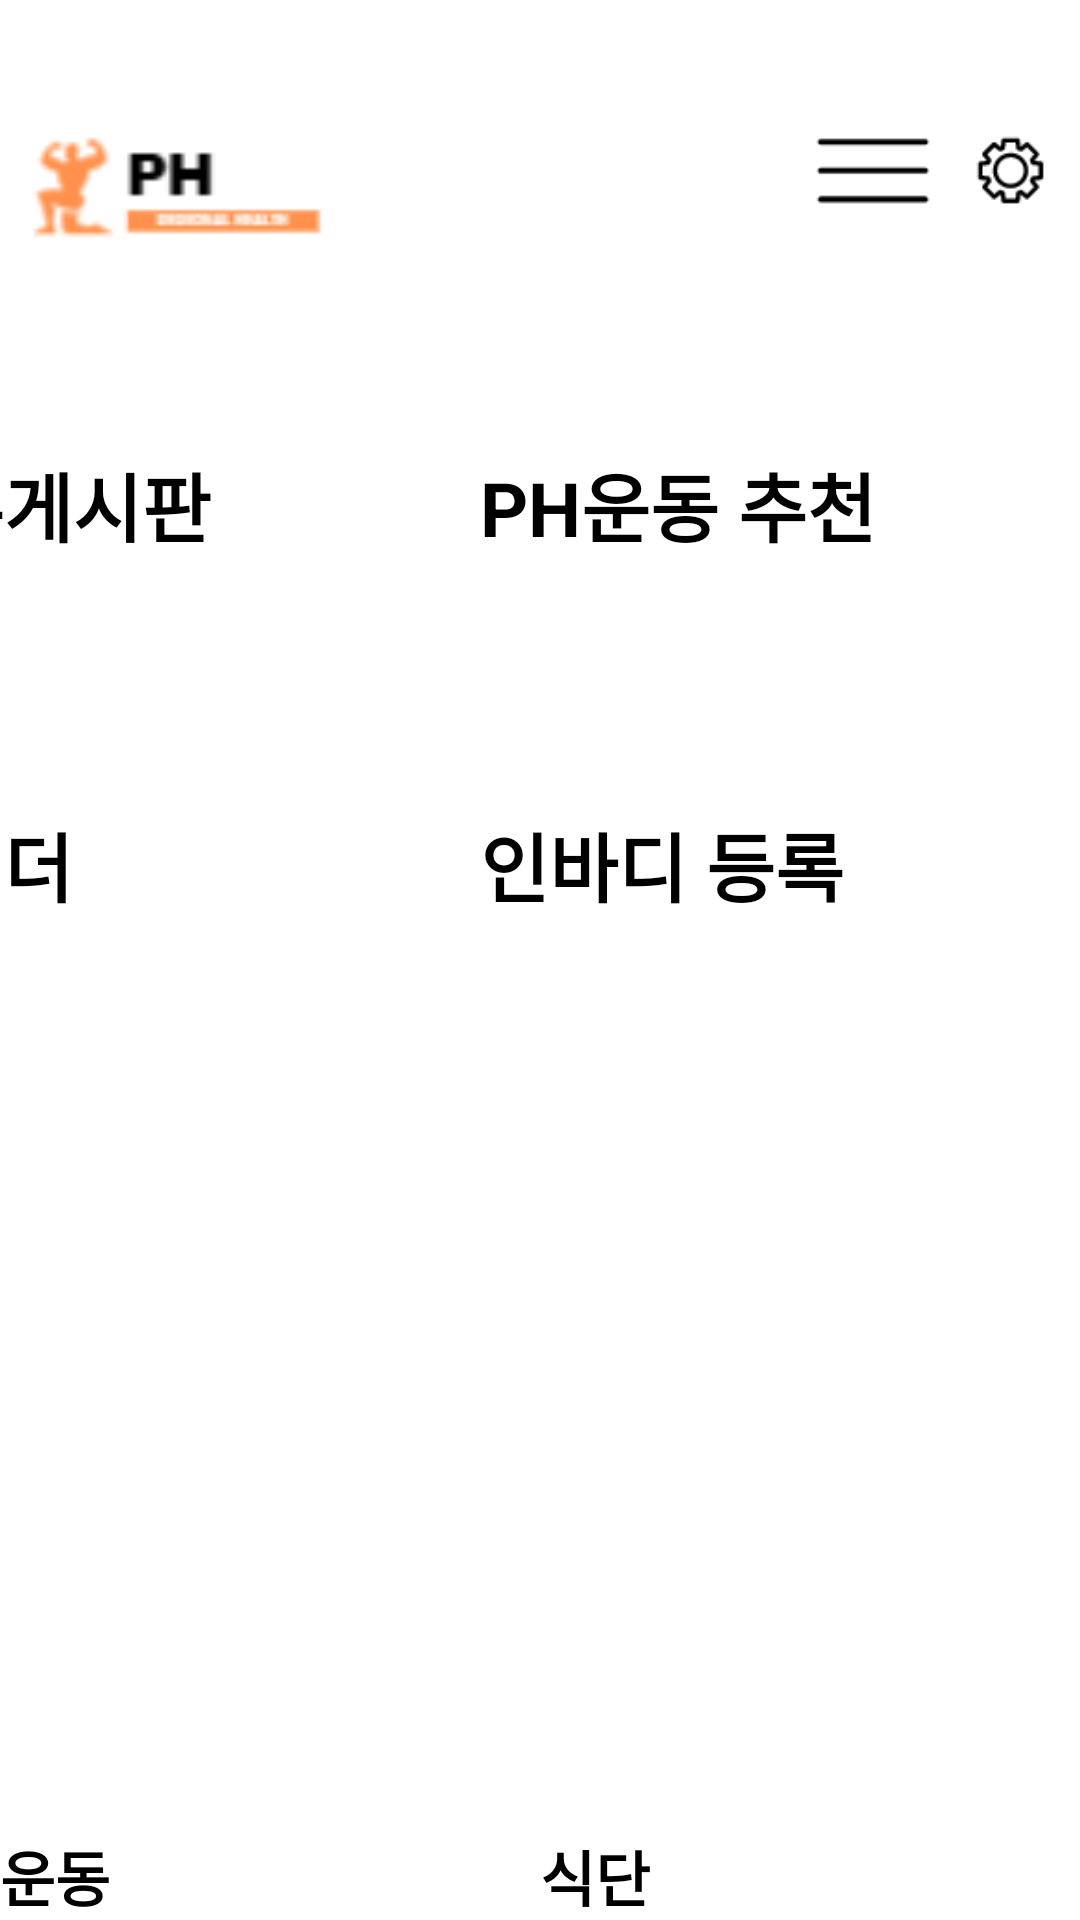

Write the Android layout XML for this screen, with the resource values it uses.
<!-- AndroidManifest.xml: application theme Theme.MyApplication -->
<!-- res/layout/activity_main.xml -->
<androidx.constraintlayout.widget.ConstraintLayout xmlns:android="http://schemas.android.com/apk/res/android"
    xmlns:app="http://schemas.android.com/apk/res-auto"
    xmlns:tools="http://schemas.android.com/tools"
    android:layout_width="match_parent"
    android:layout_height="match_parent"
    tools:context=".MainActivity">

    <ImageView
        android:id="@+id/imageView"
        android:layout_width="118dp"
        android:layout_height="120dp"
        android:src="@drawable/ic_ph_logo"
        app:layout_constraintStart_toStartOf="parent"
        app:layout_constraintTop_toTopOf="parent" />

    <ImageButton
        android:id="@+id/menu_button"
        android:layout_width="46dp"
        android:layout_height="74dp"
        android:layout_marginTop="20dp"
        android:scaleType="fitCenter"
        android:src="@drawable/ic_menu"
        android:backgroundTint="#FF914D"
        app:layout_constraintEnd_toStartOf="@+id/settings_button"
        app:layout_constraintTop_toTopOf="parent" />





    <ImageButton
        android:id="@+id/settings_button"
        android:layout_width="46dp"
        android:layout_height="74dp"
        android:layout_marginTop="20dp"
        android:src="@drawable/ic_settings"
        android:backgroundTint="#FF914D"
        app:layout_constraintEnd_toEndOf="parent"
        app:layout_constraintTop_toTopOf="parent"
        app:layout_constraintHorizontal_bias="0.7" />

    <Button
    android:id="@+id/communityBtn"
    android:layout_width="190dp"
    android:layout_height="120dp"
    android:layout_weight="10"
    android:text="자유게시판"
    android:textStyle="bold"
    android:textSize="25dp"
    android:textColor="@color/black"
    android:backgroundTint="#9A948C"
    android:layout_marginTop="150dp"
    android:layout_marginEnd="215dp"
    app:layout_constraintEnd_toEndOf="parent"
    app:layout_constraintTop_toTopOf="parent" />

    <Button
        android:id="@+id/button_analysis"
        android:layout_width="190dp"
        android:layout_height="120dp"
        android:layout_weight="10"
        android:text="PH운동 추천"
        android:textStyle="bold"
        android:textSize="25dp"
        android:textColor="@color/black"
        android:backgroundTint="#9A948C"
        android:layout_marginTop="150dp"
        android:layout_marginEnd="10dp"
        app:layout_constraintEnd_toEndOf="parent"
        app:layout_constraintTop_toTopOf="parent" />

    <Button
        android:id="@+id/button_my"
        android:layout_width="190dp"
        android:layout_height="120dp"
        android:layout_weight="10"
        android:text="인바디 등록"
        android:textSize="25dp"

        android:textStyle="bold"
        android:textColor="@color/black"
        android:backgroundTint="#9A948C"
        android:layout_marginTop="270dp"
        android:layout_marginEnd="10dp"
        app:layout_constraintEnd_toEndOf="parent"
        app:layout_constraintTop_toTopOf="parent"/>

    <Button
        android:id="@+id/calendar_Button"
        android:layout_width="190dp"
        android:layout_height="120dp"
        android:layout_weight="10"
        android:text="캘린더"
        android:textStyle="bold"
        android:textSize="25dp"
        android:textColor="@color/black"
        android:backgroundTint="#9A948C"
        android:layout_marginTop="270dp"
        android:layout_marginEnd="215dp"
        app:layout_constraintEnd_toEndOf="parent"
        app:layout_constraintTop_toTopOf="parent" />




    <LinearLayout
        android:id="@+id/bottom_buttons_container"
        android:layout_width="match_parent"
        android:layout_height="wrap_content"
        android:orientation="horizontal"
        android:weightSum="2"
        app:layout_constraintBottom_toBottomOf="parent">

        <Button
            android:id="@+id/button_workout"
            android:layout_width="wrap_content"
            android:layout_height="wrap_content"
            android:layout_weight="1"
            android:text="운동"
            android:textSize="20dp"
            android:textStyle="bold"
            android:textColor="@color/black"
            android:backgroundTint="#9A948C"/>



        <Button
            android:id="@+id/button_diet"
            android:layout_width="wrap_content"
            android:layout_height="wrap_content"
            android:layout_weight="1"
            android:text="식단"
            android:textSize="20dp"
            android:textStyle="bold"
            android:textColor="@color/black"
            android:backgroundTint="#9A948C"/>


    </LinearLayout>


</androidx.constraintlayout.widget.ConstraintLayout>
<!-- resources referenced by this layout -->
<resources>
  <color name="black">#FF000000</color>
  <!-- drawable ic_alarm: png bitmap (drawable, 573 bytes) -->
  <!-- drawable ic_menu: png bitmap (drawable, 285 bytes) -->
  <!-- drawable ic_ph_logo: png bitmap (drawable, 1730 bytes) -->
  <!-- drawable ic_settings: png bitmap (drawable, 918 bytes) -->
</resources>
